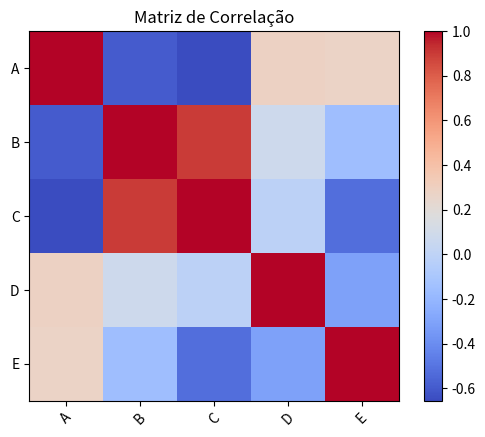

Python code for this plot:
# 5. Gere uma matriz 5x5 com números aleatórios entre 0 e 50 usando NumPy. Crie um
# DataFrame a partir dessa matriz e exiba a matriz de correlação entre as colunas
# usando Matplotlib.


import numpy as np
import pandas as pd
import matplotlib.pyplot as plt

data5 = np.random.randint(0, 51, size=(5, 5))
df5 = pd.DataFrame(data5, columns=list('ABCDE'))
correlation = df5.corr()

plt.imshow(correlation, cmap='coolwarm', interpolation='none')
plt.colorbar()
plt.xticks(range(len(correlation.columns)), correlation.columns, rotation=45)
plt.yticks(range(len(correlation.columns)), correlation.columns)
plt.title('Matriz de Correlação')
plt.show()
